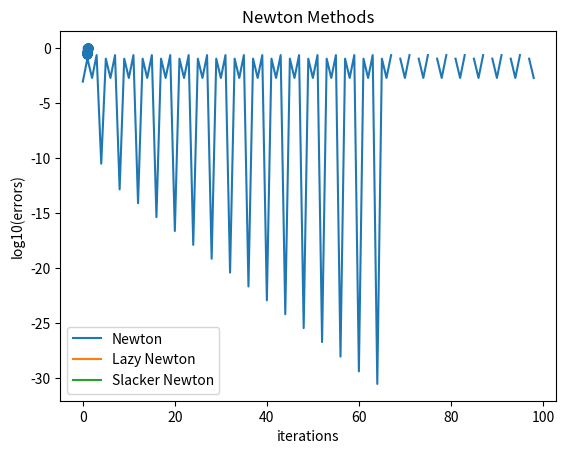

Recreate this plot in Python.
import numpy as np
import math
import time
from numpy.linalg import inv
from numpy.linalg import norm
import matplotlib.pyplot as plt;
def driver():
    x0 = np.array([1., 0.])
    Nmax = 100
    tol = 1e-10
    t = time.time() 
    for j in range(20):
        [xstar,newtxlist,ier,its] = Newton(x0,tol,Nmax);
    elapsed = time.time()-t;
    print("Newton:" + str(xstar));
    err = np.sum((newtxlist-xstar)**2,axis=1);
    plt.plot(np.arange(its),np.log10(err[0:its]), label = "Newton");
    plt.title("Newton Methods")
    plt.xlabel("iterations")
    plt.ylabel("log10(errors)")
    
    t = time.time()
    for j in range(20):
        [xstar,lazyxlist,ier,its] = LazyNewton(x0,tol,Nmax);
    elapsed = time.time()-t
    print("Lazy Newton" + str(xstar));
    err2 = np.sum((lazyxlist-xstar)**2,axis=1);
    plt.plot(np.arange(its),np.log10(err2[0:its]),label = "Lazy Newton");
    
    t = time.time()
    for j in range(20):
        [xstar,slackxlist,ier,its,updates] = SlackerNewton(x0,tol,Nmax);
    elapsed = time.time()-t
    print("Slacker Newton" + str(xstar));
    err2 = np.sum((slackxlist-xstar)**2,axis=1);
    plt.plot(np.arange(its),np.log10(err2[0:its]), label = "Slacker Newton");
    plt.legend()
    plt.savefig("errors.png")
    plt.show()
    print(updates)
    new = np.array(newtxlist)
    newx = new[:,0]
    newy = new[:,1]
    plt.scatter(newx,newy)
    plt.savefig("Newton_points.png")
def evalF(x):
    F = np.zeros(2)
    F[0] = 4.*x[0]**2 + x[1]**2 - 4
    F[1] = x[0] + x[1] - np.sin(x[0]-x[1])
    return F
def evalJ(x):
    J = np.array([[8*x[0],2*x[1]],
                 [1-np.cos(x[0]-x[1]),1-np.cos(x[0]-x[1])]])
    return J
def Newton(x0,tol,Nmax):
    ''' inputs: x0 = initial guess, tol = tolerance, Nmax = max its'''
    ''' Outputs: xstar= approx root, ier = error message, its = num its'''
    xlist = np.zeros((Nmax+1,len(x0)));
    xlist[0] = x0;
    for its in range(Nmax):
        J = evalJ(x0);
        F = evalF(x0);
        x1 = x0 - np.linalg.solve(J,F);
        xlist[its+1]=x1;
        if (norm(x1-x0) < tol*norm(x0)):
            xstar = x1
            ier =0
            return[xstar, xlist,ier, its];
        x0 = x1
    xstar = x1
    ier = 1
    return[xstar,xlist,ier,its];
def LazyNewton(x0,tol,Nmax):
    ''' Lazy Newton = use only the inverse of the Jacobian for initial guess'''
    ''' inputs: x0 = initial guess, tol = tolerance, Nmax = max its'''
    ''' Outputs: xstar= approx root, ier = error message, its = num its'''
    xlist = np.zeros((Nmax+1,len(x0)));
    xlist[0] = x0;
    J = evalJ(x0);
    for its in range(Nmax):
        F = evalF(x0)
        x1 = x0 - np.linalg.solve(J,F);
        xlist[its+1]=x1;
        if (norm(x1-x0) < tol*norm(x0)):
            xstar = x1
            ier =0
            return[xstar,xlist, ier,its];
        x0 = x1
    xstar = x1
    ier = 1
    return[xstar,xlist,ier,its];

def SlackerNewton(x0,tol,Nmax):
    ''' Lazy Newton = use only the inverse of the Jacobian for initial guess'''
    ''' inputs: x0 = initial guess, tol = tolerance, Nmax = max its'''
    ''' Outputs: xstar= approx root, ier = error message, its = num its'''
    xlist = np.zeros((Nmax+1,len(x0)));
    xlist[0] = x0;
    J = evalJ(x0);
    updates = 0
    for its in range(Nmax):
        F = evalF(x0)
        x1 = x0 - np.linalg.solve(J,F);
        xlist[its+1]=x1;
        if (norm(x1-x0) < tol*norm(x0)):
            xstar = x1
            ier =0
            return[xstar,xlist, ier,its,updates];
        if np.linalg.norm(evalF(x1)) <= np.linalg.norm(evalF(x0)):
            J = evalJ(x0);
            updates += 1
        x0 = x1
    xstar = x1
    ier = 1
    return[xstar,xlist,ier,its, updates];

if __name__ == '__main__':
    # run the drivers only if this is called from the command line
    driver();